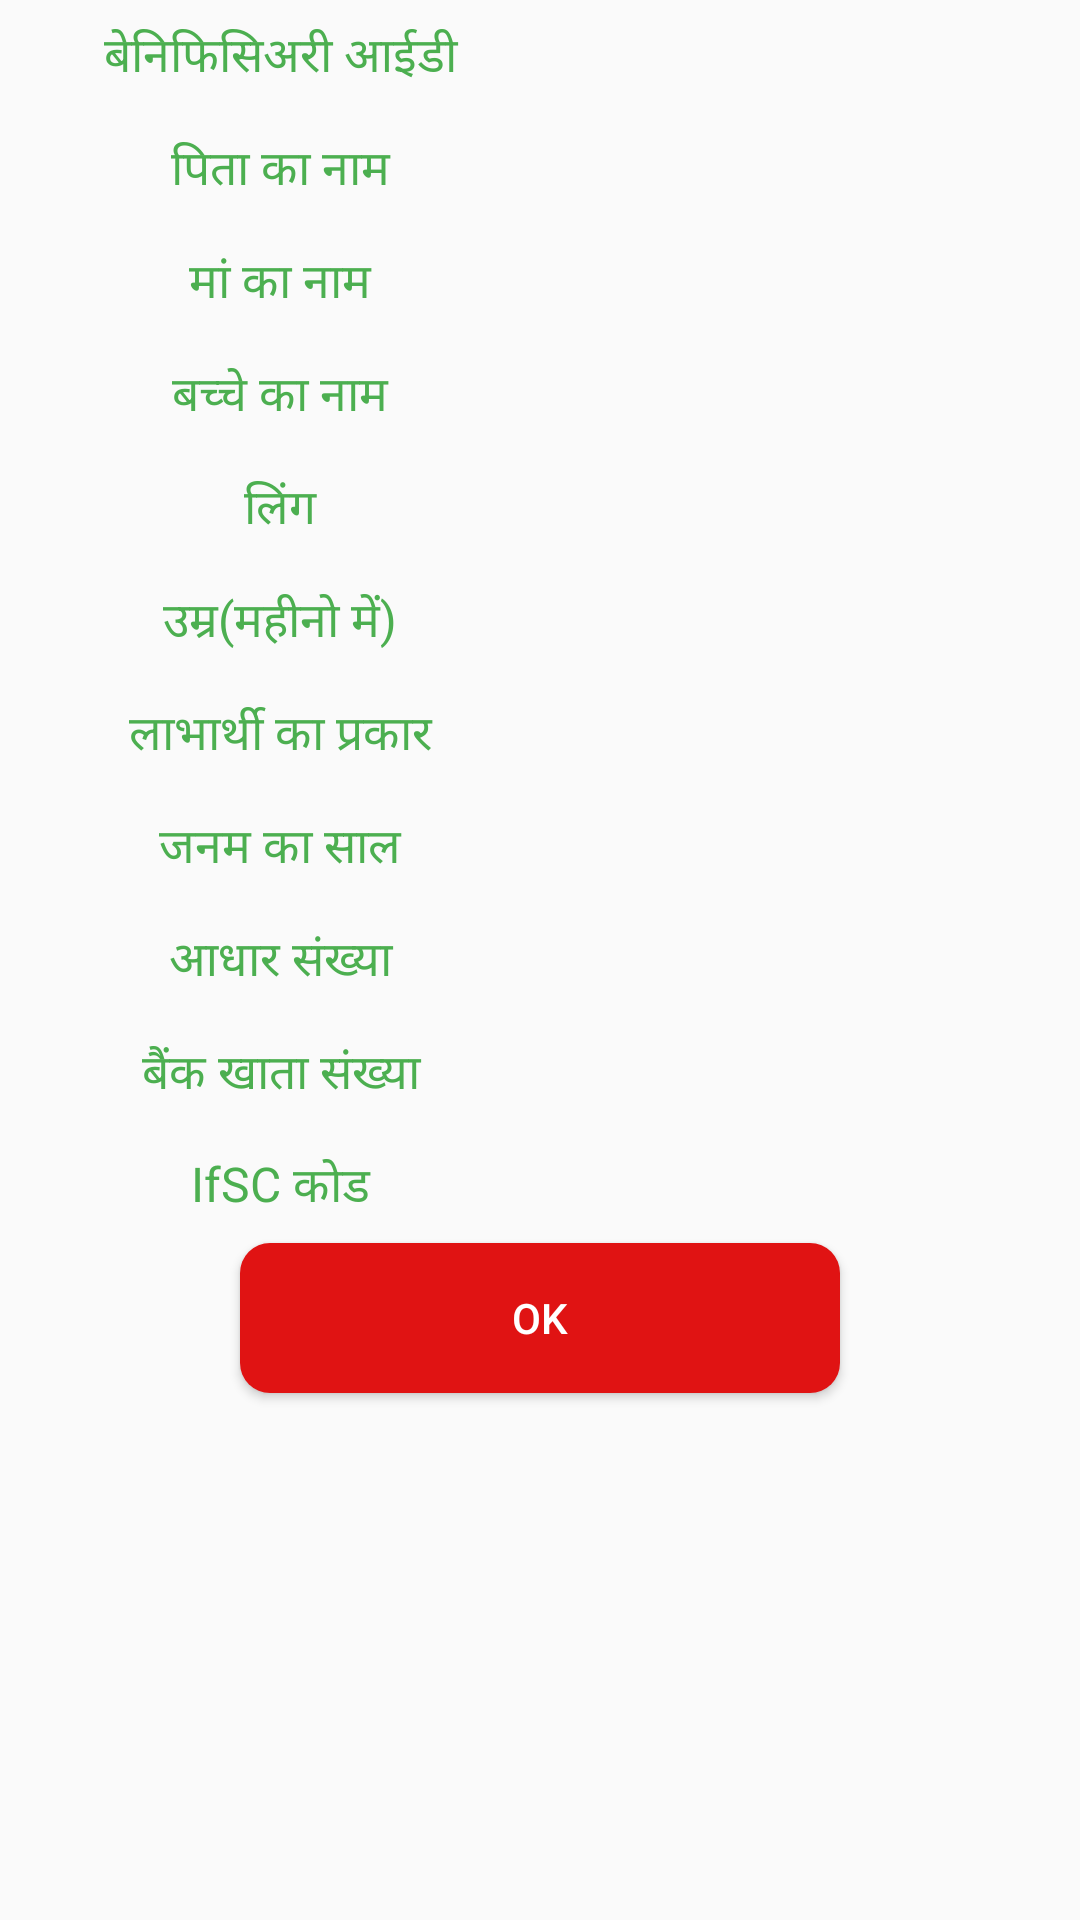

Produce the Android XML layout that renders to this screen, including the resource entries it uses.
<!-- AndroidManifest.xml: application theme AppTheme -->
<!-- res/layout/activity_otp_bendetail.xml -->
<?xml version="1.0" encoding="utf-8"?>
<LinearLayout xmlns:android="http://schemas.android.com/apk/res/android"
    xmlns:app="http://schemas.android.com/apk/res-auto"
    xmlns:tools="http://schemas.android.com/tools"
    android:orientation="vertical"
    android:layout_width="match_parent"
    android:layout_height="wrap_content"
    android:background="@drawable/lin_background"
    tools:context=".activity.BendetailActivity">

    <LinearLayout
        android:padding="7dp"
        android:weightSum="1"
        android:orientation="horizontal"
        android:layout_width="match_parent"
        android:layout_height="wrap_content">
        <TextView
            android:textSize="16dp"
            android:gravity="center"
            android:textColor="@color/color_green"
            android:text="बेनिफिसिअरी आईडी"
            android:layout_weight="0.5"
            android:layout_width="0dp"
            android:layout_height="wrap_content"></TextView>
        <TextView
            android:textColor="@color/black"

            android:textSize="16dp"
            android:id="@+id/txt_benId"
            android:layout_weight="0.5"
            android:layout_width="0dp"
            android:layout_height="wrap_content"></TextView>
    </LinearLayout>
    <LinearLayout
        android:padding="7dp"
        android:weightSum="1"
        android:orientation="horizontal"
        android:layout_width="match_parent"
        android:layout_height="wrap_content">
        <TextView
            android:textSize="16dp"
            android:gravity="center"
            android:textColor="@color/color_green"
            android:text="पिता का नाम"
            android:layout_weight="0.5"
            android:layout_width="0dp"
            android:layout_height="wrap_content"></TextView>
        <TextView
            android:textColor="@color/black"

            android:textSize="16dp"
            android:id="@+id/txt_husname"
            android:layout_weight="0.5"
            android:layout_width="0dp"
            android:layout_height="wrap_content"></TextView>
    </LinearLayout>
    <LinearLayout
        android:padding="7dp"
        android:weightSum="1"
        android:orientation="horizontal"
        android:layout_width="match_parent"
        android:layout_height="wrap_content">
        <TextView
            android:textSize="16dp"
            android:gravity="center"
            android:textColor="@color/color_green"
            android:text="मां का नाम"
            android:layout_weight="0.5"
            android:layout_width="0dp"
            android:layout_height="wrap_content"></TextView>
        <TextView
            android:textColor="@color/black"

            android:textSize="16dp"
            android:id="@+id/txt_Mname"
            android:layout_weight="0.5"
            android:layout_width="0dp"
            android:layout_height="wrap_content"></TextView>
    </LinearLayout>

    <LinearLayout
        android:padding="7dp"
        android:weightSum="1"
        android:orientation="horizontal"
        android:layout_width="match_parent"
        android:layout_height="wrap_content">
        <TextView
            android:textSize="16dp"
            android:gravity="center"
            android:textColor="@color/color_green"
            android:text="बच्चे का नाम"
            android:layout_weight="0.5"
            android:layout_width="0dp"
            android:layout_height="wrap_content"></TextView>
        <TextView
            android:textColor="@color/black"

            android:textSize="16dp"
            android:id="@+id/txt_Ben_name"
            android:layout_weight="0.5"
            android:layout_width="0dp"
            android:layout_height="wrap_content"></TextView>
    </LinearLayout>

    <LinearLayout
        android:padding="7dp"
        android:weightSum="1"
        android:orientation="horizontal"
        android:layout_width="match_parent"
        android:layout_height="wrap_content">
        <TextView
            android:textSize="16dp"
            android:gravity="center"
            android:textColor="@color/color_green"
            android:text="लिंग"
            android:layout_weight="0.5"
            android:layout_width="0dp"
            android:layout_height="wrap_content"></TextView>
        <TextView
            android:textColor="@color/black"

            android:textSize="16dp"
            android:id="@+id/txt_Ben_gender"
            android:layout_weight="0.5"
            android:layout_width="0dp"
            android:layout_height="wrap_content"></TextView>
    </LinearLayout>
    <LinearLayout
        android:padding="7dp"
        android:weightSum="1"
        android:orientation="horizontal"
        android:layout_width="match_parent"
        android:layout_height="wrap_content">
        <TextView
            android:textSize="16dp"
            android:gravity="center"
            android:textColor="@color/color_green"
            android:text="उम्र(महीनो में)"
            android:layout_weight="0.5"
            android:layout_width="0dp"
            android:layout_height="wrap_content"></TextView>
        <TextView
            android:textColor="@color/black"

            android:textSize="16dp"
            android:id="@+id/txt_noOfmnth"
            android:layout_weight="0.5"
            android:layout_width="0dp"
            android:layout_height="wrap_content"></TextView>
    </LinearLayout>

    <LinearLayout
        android:padding="7dp"
        android:weightSum="1"
        android:orientation="horizontal"
        android:layout_width="match_parent"
        android:layout_height="wrap_content">
        <TextView
            android:textSize="16dp"
            android:gravity="center"
            android:textColor="@color/color_green"
            android:text="लाभार्थी का प्रकार"
            android:layout_weight="0.5"
            android:layout_width="0dp"
            android:layout_height="wrap_content"></TextView>
        <TextView
            android:textColor="@color/black"

            android:textSize="16dp"
            android:id="@+id/txt_Ben_type"
            android:layout_weight="0.5"
            android:layout_width="0dp"
            android:layout_height="wrap_content"></TextView>
    </LinearLayout>

    <LinearLayout
        android:padding="7dp"
        android:weightSum="1"
        android:orientation="horizontal"
        android:layout_width="match_parent"
        android:layout_height="wrap_content">
        <TextView
            android:textSize="16dp"
            android:gravity="center"
            android:textColor="@color/color_green"
            android:text="जनम का साल"
            android:layout_weight="0.5"
            android:layout_width="0dp"
            android:layout_height="wrap_content"></TextView>
        <TextView
            android:textColor="@color/black"

            android:textSize="16dp"
            android:id="@+id/txt_Birth_yaer"
            android:layout_weight="0.5"
            android:layout_width="0dp"
            android:layout_height="wrap_content"></TextView>
    </LinearLayout>
    <LinearLayout
        android:padding="7dp"
        android:textColor="@color/color_green"

        android:weightSum="1"
        android:orientation="horizontal"
        android:layout_width="match_parent"
        android:layout_height="wrap_content">
        <TextView
            android:textColor="@color/color_green"
            android:gravity="center"
            android:textSize="16dp"
            android:text="आधार संख्या"
            android:layout_weight="0.5"
            android:layout_width="0dp"
            android:layout_height="wrap_content"></TextView>
        <TextView
            android:textColor="@color/black"

            android:id="@+id/txt_aadhar"
            android:textSize="16dp"
            android:layout_weight="0.5"
            android:layout_width="0dp"
            android:layout_height="wrap_content"></TextView>
    </LinearLayout>
    <LinearLayout
        android:padding="7dp"

        android:weightSum="1"
        android:orientation="horizontal"
        android:layout_width="match_parent"
        android:layout_height="wrap_content">
        <TextView
            android:textColor="@color/color_green"
            android:gravity="center"
            android:textSize="16dp"
            android:text="बैंक खाता संख्या"
            android:layout_weight="0.5"
            android:layout_width="0dp"
            android:layout_height="wrap_content"></TextView>
        <TextView
            android:textColor="@color/black"

            android:id="@+id/txt_acount"
            android:textSize="16dp"
            android:layout_weight="0.5"
            android:layout_width="0dp"
            android:layout_height="wrap_content"></TextView>
    </LinearLayout> <LinearLayout
    android:padding="7dp"

    android:weightSum="1"
    android:orientation="horizontal"
    android:layout_width="match_parent"
    android:layout_height="wrap_content">
    <TextView
        android:textColor="@color/color_green"
        android:gravity="center"
        android:textSize="16dp"
        android:text="IfSC कोड"
        android:layout_weight="0.5"
        android:layout_width="0dp"
        android:layout_height="wrap_content"></TextView>
    <TextView
        android:textColor="@color/black"

        android:id="@+id/txt_ifsc"
        android:textSize="16dp"
        android:layout_weight="0.5"
        android:layout_width="0dp"
        android:layout_height="wrap_content"></TextView>
</LinearLayout>
    <Button
        android:textColor="#FFFFFF"
        android:background="@drawable/buttonshape_red"
        android:text="ok"
        android:layout_gravity="center"
        android:id="@+id/button"
        android:layout_width="200dp"
        android:layout_height="50dp"></Button>

</LinearLayout>
<!-- resources referenced by this layout -->
<resources>
  <color name="black">#000000</color>
  <color name="color_green">#4CAF50</color>
  <!-- drawable buttonshape_red (drawable) -->
  <?xml version="1.0" encoding="utf-8"?>
      <shape xmlns:android="http://schemas.android.com/apk/res/android"
          android:shape="rectangle">
        <solid android:color="@color/color_red" />
          <corners android:radius="10dp" />
      </shape>
  <style name="AppTheme" parent="AppBaseTheme">
          
      </style>
  <color name="color_red">#E01313</color>
  <style name="AppBaseTheme" parent="Theme.AppCompat.Light.DarkActionBar">
          <item name="colorPrimary">@color/colorPrimary</item>
          <item name="colorPrimaryDark">@color/colorPrimaryDark</item>
          <item name="colorAccent">@color/colorAccent</item>
      </style>
  <color name="colorPrimary">#676E8D</color>
  <color name="colorPrimaryDark">#3D4A6F</color>
  <color name="colorAccent">#819CE7</color>
</resources>
